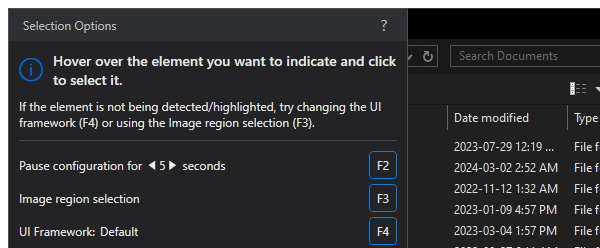
Workflow: Chrome_DownloadPopUP

Step 1 [try]: Attach-chrome (chrome.exe)

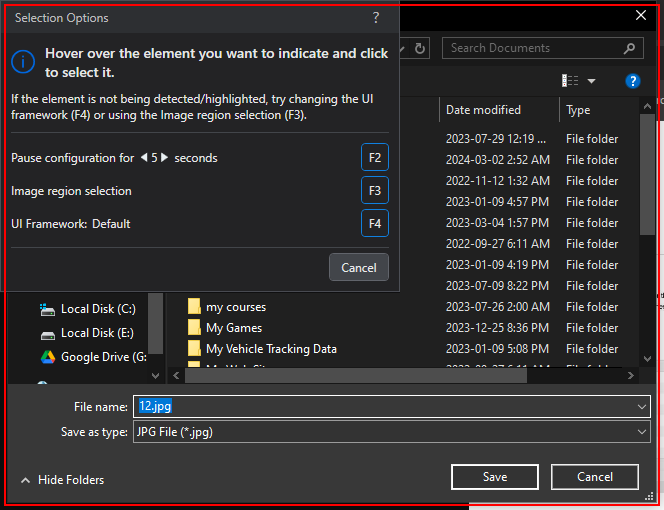
Step 2: Activate 'chrome.exe  Save As' in window 'Save As' (chrome.exe)

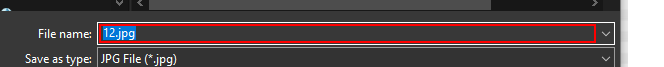
Step 3: type "in_strFilePathAndName" in window 'Save As' (chrome.exe)

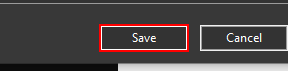
Step 4: click in window 'Save As' (chrome.exe)